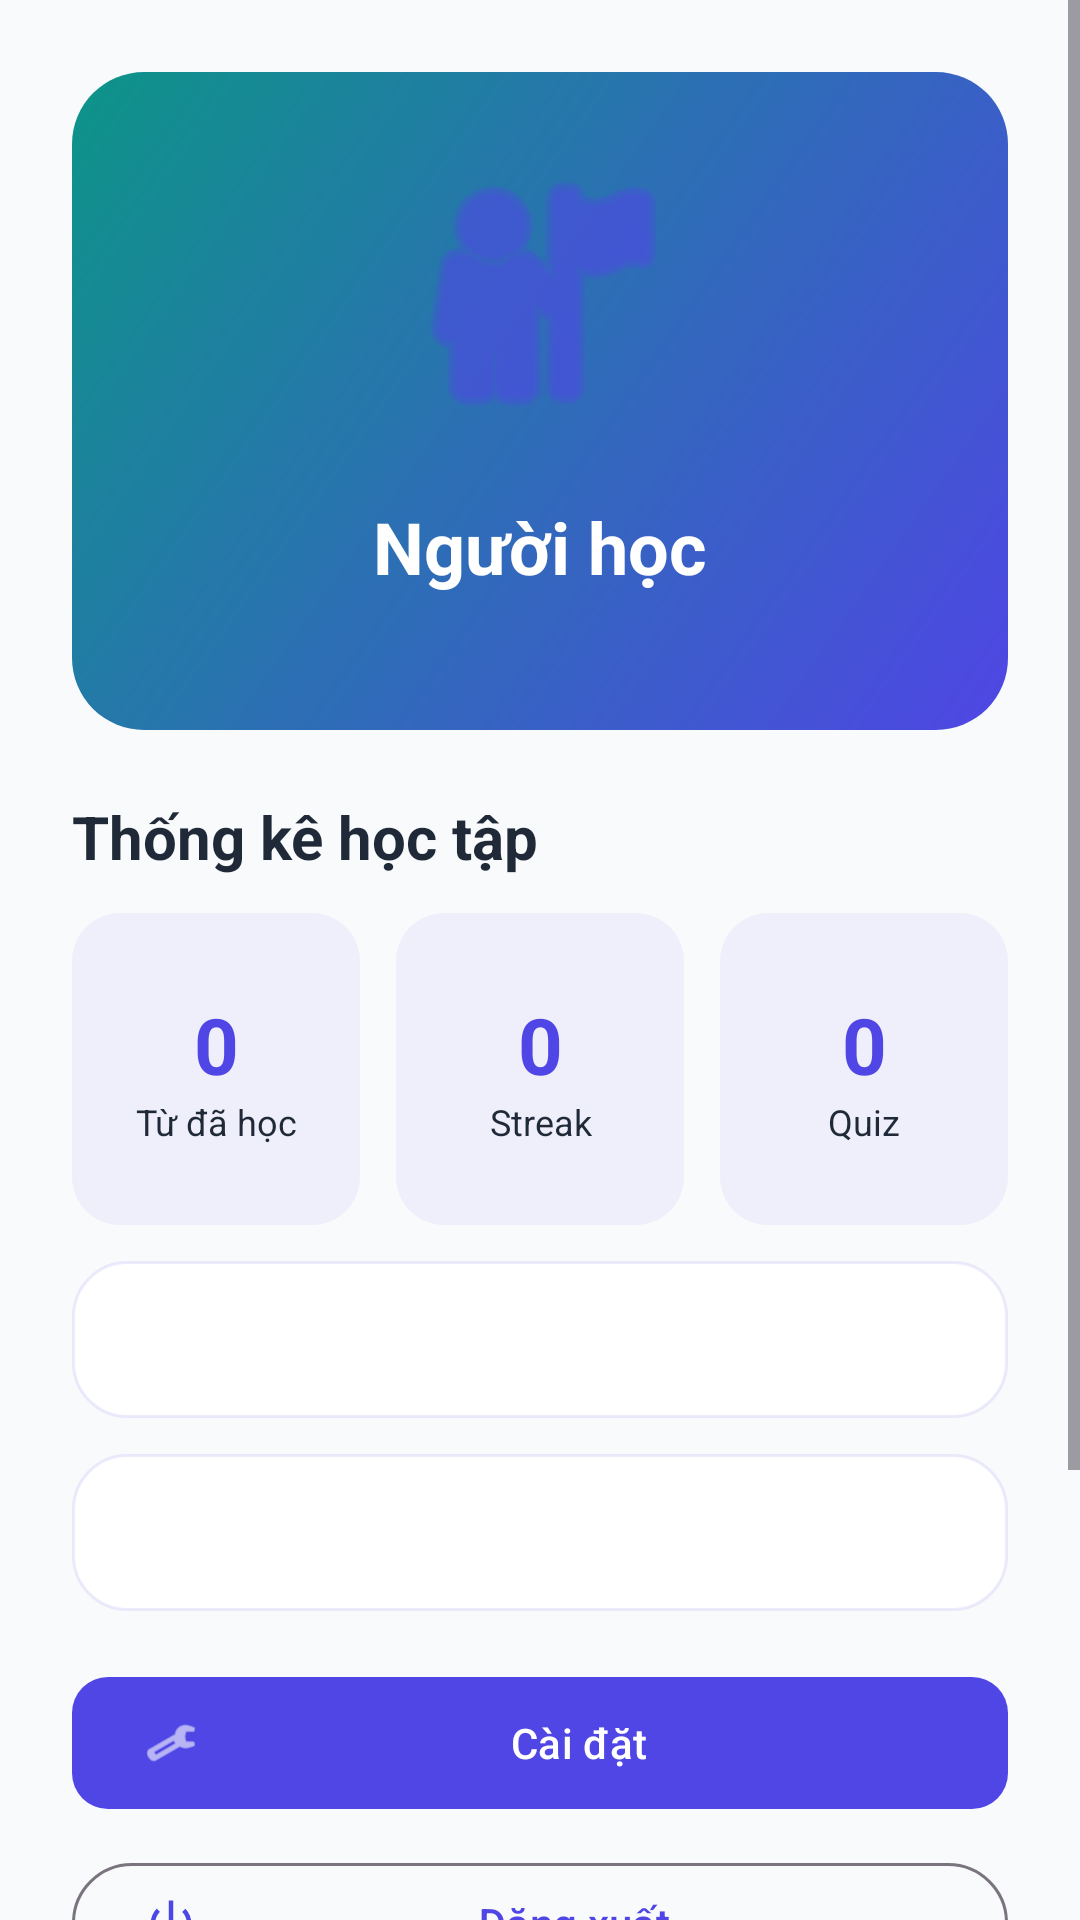

Layout XML and referenced resources for this Android screen:
<!-- AndroidManifest.xml: application theme Theme.EnglishApp -->
<!-- res/layout/fragment_profile.xml -->
<?xml version="1.0" encoding="utf-8"?>
<ScrollView xmlns:android="http://schemas.android.com/apk/res/android"
    xmlns:app="http://schemas.android.com/apk/res-auto"
    android:layout_width="match_parent"
    android:layout_height="match_parent"
    android:background="?android:colorBackground"
    android:fillViewport="true"
    android:overScrollMode="never">

    <LinearLayout
        android:layout_width="match_parent"
        android:layout_height="wrap_content"
        android:orientation="vertical"
        android:padding="24dp">

        
        <LinearLayout
            android:layout_width="match_parent"
            android:layout_height="wrap_content"
            android:background="@drawable/bg_profile_header"
            android:gravity="center"
            android:orientation="vertical"
            android:padding="22dp">

            <ImageView
                android:id="@+id/iv_avatar"
                android:layout_width="104dp"
                android:layout_height="104dp"
                android:background="@drawable/bg_avatar_circle"
                android:contentDescription="Avatar"
                android:padding="2dp"
                android:scaleType="centerCrop"
                android:src="@android:drawable/ic_menu_myplaces"
                app:tint="?colorPrimary" />

            <TextView
                android:id="@+id/tv_profile_name"
                android:layout_width="match_parent"
                android:layout_height="wrap_content"
                android:layout_marginTop="16dp"
                android:gravity="center"
                android:text="Người học"
                android:textColor="@android:color/white"
                android:textSize="24sp"
                android:textStyle="bold" />

            <TextView
                android:id="@+id/tv_profile_email"
                android:layout_width="match_parent"
                android:layout_height="wrap_content"
                android:layout_marginTop="4dp"
                android:gravity="center"
                android:textColor="#EFFFFFFF"
                android:textSize="14sp" />
        </LinearLayout>

        
        <TextView
            android:layout_width="match_parent"
            android:layout_height="wrap_content"
            android:layout_marginTop="22dp"
            android:text="Thống kê học tập"
            android:textColor="?colorOnBackground"
            android:textSize="20sp"
            android:textStyle="bold" />

        <LinearLayout
            android:layout_width="match_parent"
            android:layout_height="wrap_content"
            android:layout_marginTop="12dp"
            android:orientation="horizontal">

            <LinearLayout
                android:layout_width="0dp"
                android:layout_height="104dp"
                android:layout_marginEnd="6dp"
                android:layout_weight="1"
                android:background="@drawable/bg_stat_card"
                android:gravity="center"
                android:orientation="vertical"
                android:padding="10dp">

                <TextView
                    android:id="@+id/tv_total_words"
                    android:layout_width="match_parent"
                    android:layout_height="wrap_content"
                    android:gravity="center"
                    android:text="0"
                    android:textColor="?colorPrimary"
                    android:textSize="26sp"
                    android:textStyle="bold" />

                <TextView
                    android:layout_width="match_parent"
                    android:layout_height="wrap_content"
                    android:gravity="center"
                    android:text="Từ đã học"
                    android:textColor="?colorOnSurface"
                    android:textSize="12sp" />
            </LinearLayout>

            <LinearLayout
                android:layout_width="0dp"
                android:layout_height="104dp"
                android:layout_marginHorizontal="6dp"
                android:layout_weight="1"
                android:background="@drawable/bg_stat_card"
                android:gravity="center"
                android:orientation="vertical"
                android:padding="10dp">

                <TextView
                    android:id="@+id/tv_streak_days"
                    android:layout_width="match_parent"
                    android:layout_height="wrap_content"
                    android:gravity="center"
                    android:text="0"
                    android:textColor="?colorPrimary"
                    android:textSize="26sp"
                    android:textStyle="bold" />

                <TextView
                    android:layout_width="match_parent"
                    android:layout_height="wrap_content"
                    android:gravity="center"
                    android:text="Streak"
                    android:textColor="?colorOnSurface"
                    android:textSize="12sp" />
            </LinearLayout>

            <LinearLayout
                android:layout_width="0dp"
                android:layout_height="104dp"
                android:layout_marginStart="6dp"
                android:layout_weight="1"
                android:background="@drawable/bg_stat_card"
                android:gravity="center"
                android:orientation="vertical"
                android:padding="10dp">

                <TextView
                    android:id="@+id/tv_completed_quizzes"
                    android:layout_width="match_parent"
                    android:layout_height="wrap_content"
                    android:gravity="center"
                    android:text="0"
                    android:textColor="?colorPrimary"
                    android:textSize="26sp"
                    android:textStyle="bold" />

                <TextView
                    android:layout_width="match_parent"
                    android:layout_height="wrap_content"
                    android:gravity="center"
                    android:text="Quiz"
                    android:textColor="?colorOnSurface"
                    android:textSize="12sp" />
            </LinearLayout>
        </LinearLayout>

        <TextView
            android:id="@+id/tv_mastered_words"
            android:layout_width="match_parent"
            android:layout_height="wrap_content"
            android:layout_marginTop="12dp"
            android:background="@drawable/bg_surface_panel"
            android:padding="16dp"
            android:textColor="?colorOnSurface"
            android:textSize="15sp" />

        <TextView
            android:id="@+id/tv_sync_status"
            android:layout_width="match_parent"
            android:layout_height="wrap_content"
            android:layout_marginTop="12dp"
            android:background="@drawable/bg_surface_panel"
            android:padding="16dp"
            android:textColor="?colorOnSurface"
            android:textSize="15sp" />

        
        <com.google.android.material.button.MaterialButton
            android:id="@+id/btn_settings"
            style="@style/Widget.EnglishApp.Button.Primary"
            android:layout_width="match_parent"
            android:layout_height="wrap_content"
            android:layout_marginTop="18dp"
            android:text="Cài đặt"
            app:icon="@android:drawable/ic_menu_manage" />

        
        <com.google.android.material.button.MaterialButton
            android:id="@+id/btn_logout"
            style="@style/Widget.Material3.Button.OutlinedButton"
            android:layout_width="match_parent"
            android:layout_height="wrap_content"
            android:layout_marginTop="10dp"
            android:text="Đăng xuất"
            app:icon="@android:drawable/ic_lock_power_off" />

        
        <LinearLayout
            android:layout_width="match_parent"
            android:layout_height="wrap_content"
            android:layout_marginTop="12dp"
            android:background="@drawable/bg_surface_panel"
            android:orientation="vertical"
            android:padding="16dp">

            <TextView
                android:layout_width="match_parent"
                android:layout_height="wrap_content"
                android:text="☁️ Đồng bộ đám mây"
                android:textColor="?colorOnBackground"
                android:textSize="16sp"
                android:textStyle="bold" />

            <TextView
                android:id="@+id/tv_sync_status_detail"
                android:layout_width="match_parent"
                android:layout_height="wrap_content"
                android:layout_marginTop="4dp"
                android:text="Sẵn sàng đồng bộ"
                android:textColor="?colorOnSurface"
                android:textSize="14sp" />

            <ProgressBar
                android:id="@+id/progress_sync"
                android:layout_width="match_parent"
                android:layout_height="4dp"
                android:layout_marginTop="8dp"
                android:visibility="gone"
                style="?android:attr/progressBarStyleHorizontal"
                android:indeterminate="true"
                android:indeterminateTint="?colorPrimary" />

            <com.google.android.material.button.MaterialButton
                android:id="@+id/btn_sync"
                style="@style/Widget.EnglishApp.Button.Primary"
                android:layout_width="match_parent"
                android:layout_height="48dp"
                android:layout_marginTop="10dp"
                android:text="☁️ Đồng bộ dữ liệu"
                android:textAllCaps="false"
                app:cornerRadius="12dp" />
        </LinearLayout>

    </LinearLayout>
</ScrollView>
<!-- resources referenced by this layout -->
<resources>
  <!-- drawable bg_profile_header (drawable) -->
  <?xml version="1.0" encoding="utf-8"?>
  <shape xmlns:android="http://schemas.android.com/apk/res/android">
      <gradient
          android:angle="135"
          android:endColor="@color/light_secondary"
          android:startColor="@color/light_primary" />
      <corners android:radius="24dp" />
  </shape>
  <!-- drawable bg_stat_card (drawable) -->
  <?xml version="1.0" encoding="utf-8"?>
  <shape xmlns:android="http://schemas.android.com/apk/res/android">
      <solid android:color="#0F4F46E5" />
      <corners android:radius="16dp" />
  </shape>
  <!-- drawable bg_surface_panel (drawable) -->
  <?xml version="1.0" encoding="utf-8"?>
  <shape xmlns:android="http://schemas.android.com/apk/res/android">
      <solid android:color="?colorSurface" />
      <corners android:radius="18dp" />
      <stroke
          android:width="1dp"
          android:color="#1A4F46E5" />
  </shape>
  <style name="Widget.EnglishApp.Button.Primary" parent="Widget.Material3.Button">
          <item name="android:minHeight">52dp</item>
          <item name="cornerRadius">12dp</item>
      </style>
  <style name="Theme.EnglishApp" parent="Theme.Material3.Light.NoActionBar">
          <item name="colorPrimary">@color/light_primary</item>
          <item name="colorOnPrimary">@color/light_on_primary</item>
          <item name="colorPrimaryContainer">@color/light_primary_container</item>
          <item name="colorOnPrimaryContainer">@color/light_on_primary_container</item>
          <item name="colorSecondary">@color/light_secondary</item>
          <item name="colorOnSecondary">@color/light_on_secondary</item>
          <item name="colorSecondaryContainer">@color/light_secondary_container</item>
          <item name="colorOnSecondaryContainer">@color/light_on_secondary_container</item>
          <item name="colorTertiary">@color/light_tertiary</item>
          <item name="colorOnTertiary">@color/light_on_tertiary</item>
          <item name="colorTertiaryContainer">@color/light_tertiary_container</item>
          <item name="colorOnTertiaryContainer">@color/light_on_tertiary_container</item>
          <item name="android:colorBackground">@color/light_background</item>
          <item name="colorOnBackground">@color/light_on_background</item>
          <item name="colorSurface">@color/light_surface</item>
          <item name="colorOnSurface">@color/light_on_surface</item>
          <item name="colorError">@color/light_error</item>
          <item name="colorOnError">@color/light_on_error</item>
      </style>
  <color name="light_secondary">#FF0D9488</color>
  <color name="light_primary">#FF4F46E5</color>
  <color name="light_on_primary">#FFFFFFFF</color>
  <color name="light_primary_container">#FFE0E7FF</color>
  <color name="light_on_primary_container">#FF111827</color>
  <color name="light_on_secondary">#FFFFFFFF</color>
  <color name="light_secondary_container">#FFCCFBF1</color>
  <color name="light_on_secondary_container">#FF115E59</color>
  <color name="light_tertiary">#FFF59E0B</color>
  <color name="light_on_tertiary">#FFFFFFFF</color>
  <color name="light_tertiary_container">#FFFEF3C7</color>
  <color name="light_on_tertiary_container">#FF92400E</color>
  <color name="light_background">#FFF9FAFB</color>
  <color name="light_on_background">#FF1F2937</color>
  <color name="light_surface">#FFFFFFFF</color>
  <color name="light_on_surface">#FF1F2937</color>
  <color name="light_error">#FFDC2626</color>
  <color name="light_on_error">#FFFFFFFF</color>
</resources>
